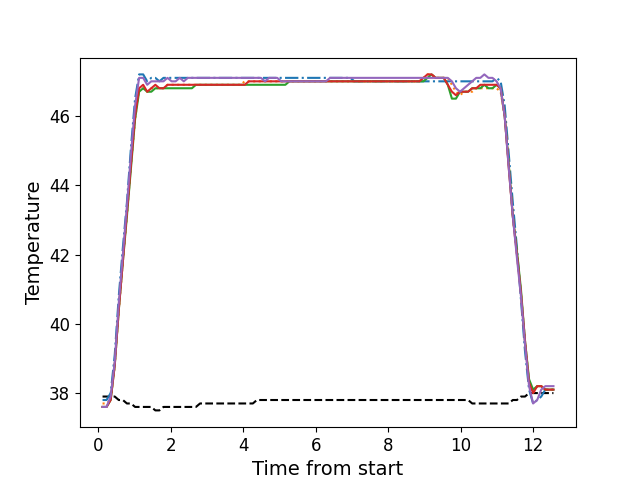

The data file committed next to this chart (first rows):
, times, neutral, z1, z2, z3, z4, z5
0, 0.1194, 37.9, 37.8, 37.7, 37.6, 37.6, 37.6
1, 0.2304, 37.9, 37.8, 37.7, 37.6, 37.6, 37.6
2, 0.3429, 37.9, 38.0, 37.8, 37.8, 37.8, 37.9
3, 0.4555, 37.9, 39.1, 38.8, 38.8, 38.8, 38.9
4, 0.5672, 37.8, 40.8, 40.4, 40.4, 40.4, 40.6
5, 0.6798, 37.8, 42.2, 41.8, 41.8, 41.8, 42.0
6, 0.7914, 37.7, 43.5, 43.1, 43.1, 43.2, 43.4
7, 0.904, 37.7, 45.1, 44.6, 44.5, 44.6, 44.9
8, 1.017, 37.6, 46.5, 45.9, 45.9, 46.0, 46.3
9, 1.128, 37.6, 47.2, 46.8, 46.7, 46.8, 47.1
10, 1.24, 37.6, 47.2, 46.8, 46.8, 46.9, 47.1
11, 1.351, 37.6, 47.0, 46.7, 46.7, 46.7, 46.9
12, 1.464, 37.6, 47.1, 46.8, 46.7, 46.8, 47.0
13, 1.576, 37.5, 47.1, 46.8, 46.8, 46.9, 47.0
14, 1.688, 37.5, 47.0, 46.8, 46.8, 46.8, 47.0
15, 1.8, 37.6, 47.1, 46.8, 46.8, 46.8, 47.0
16, 1.912, 37.6, 47.1, 46.9, 46.8, 46.9, 47.1
17, 2.025, 37.6, 47.1, 46.9, 46.8, 46.9, 47.0
18, 2.136, 37.6, 47.1, 46.9, 46.8, 46.9, 47.0
19, 2.249, 37.6, 47.1, 46.9, 46.8, 46.9, 47.1
20, 2.36, 37.6, 47.1, 46.9, 46.8, 46.9, 47.0
21, 2.473, 37.6, 47.1, 46.9, 46.8, 46.9, 47.1
22, 2.585, 37.6, 47.1, 46.9, 46.8, 46.9, 47.1
23, 2.696, 37.6, 47.1, 46.9, 46.9, 46.9, 47.1
24, 2.809, 37.7, 47.1, 46.9, 46.9, 46.9, 47.1
25, 2.921, 37.7, 47.1, 46.9, 46.9, 46.9, 47.1
26, 3.034, 37.7, 47.1, 46.9, 46.9, 46.9, 47.1
27, 3.145, 37.7, 47.1, 46.9, 46.9, 46.9, 47.1
28, 3.258, 37.7, 47.1, 46.9, 46.9, 46.9, 47.1
29, 3.369, 37.7, 47.1, 46.9, 46.9, 46.9, 47.1
30, 3.481, 37.7, 47.1, 46.9, 46.9, 46.9, 47.1
31, 3.593, 37.7, 47.1, 46.9, 46.9, 46.9, 47.1
32, 3.708, 37.7, 47.1, 46.9, 46.9, 46.9, 47.1
33, 3.817, 37.7, 47.1, 46.9, 46.9, 46.9, 47.1
34, 3.93, 37.7, 47.1, 46.9, 46.9, 46.9, 47.1
35, 4.042, 37.7, 47.1, 47.0, 46.9, 46.9, 47.1
36, 4.153, 37.7, 47.1, 47.0, 46.9, 47.0, 47.1
37, 4.266, 37.7, 47.1, 47.0, 46.9, 47.0, 47.1
38, 4.378, 37.8, 47.1, 47.0, 46.9, 47.0, 47.1
39, 4.489, 37.8, 47.1, 47.0, 46.9, 47.0, 47.1
40, 4.602, 37.8, 47.1, 47.0, 46.9, 47.0, 47.0
41, 4.713, 37.8, 47.1, 47.0, 46.9, 47.0, 47.1
42, 4.826, 37.8, 47.1, 47.0, 46.9, 47.0, 47.1
43, 4.938, 37.8, 47.1, 47.0, 46.9, 47.0, 47.1
44, 5.051, 37.8, 47.1, 47.0, 46.9, 47.0, 47.0
45, 5.162, 37.8, 47.1, 47.0, 46.9, 47.0, 47.0
46, 5.274, 37.8, 47.1, 47.0, 47.0, 47.0, 47.0
47, 5.387, 37.8, 47.1, 47.0, 47.0, 47.0, 47.0
48, 5.498, 37.8, 47.1, 47.0, 47.0, 47.0, 47.0
49, 5.611, 37.8, 47.1, 47.0, 47.0, 47.0, 47.0
50, 5.723, 37.8, 47.1, 47.0, 47.0, 47.0, 47.0
51, 5.834, 37.8, 47.1, 47.0, 47.0, 47.0, 47.0
52, 5.946, 37.8, 47.1, 47.0, 47.0, 47.0, 47.0
53, 6.059, 37.8, 47.1, 47.0, 47.0, 47.0, 47.0
54, 6.17, 37.8, 47.1, 47.0, 47.0, 47.0, 47.0
55, 6.283, 37.8, 47.1, 47.0, 47.0, 47.0, 47.0
56, 6.395, 37.8, 47.1, 47.0, 47.0, 47.0, 47.1
57, 6.507, 37.8, 47.1, 47.0, 47.0, 47.0, 47.1
58, 6.619, 37.8, 47.1, 47.0, 47.0, 47.0, 47.1
59, 6.731, 37.8, 47.1, 47.0, 47.0, 47.0, 47.1
... 52 more rows
